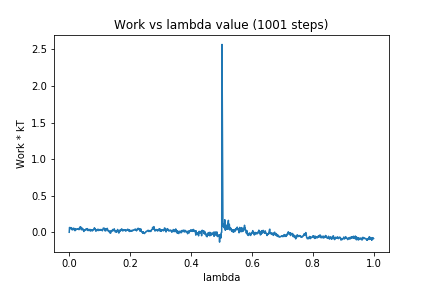

The data file committed next to this chart (first rows):
0, 0.0
1, 0.06608
2, 0.05079
3, 0.05266
4, 0.05498
5, 0.06454
6, 0.04681
7, 0.04874
8, 0.05618
9, 0.04532
10, 0.03182
11, 0.04202
12, 0.05174
13, 0.05499
14, 0.05646
15, 0.045
16, 0.03331
17, 0.0348
18, 0.05179
19, 0.02119
20, 0.04403
21, 0.02923
22, 0.03217
23, 0.04547
24, 0.04486
25, 0.04238
26, 0.04396
27, 0.04461
28, 0.04848
29, 0.04101
30, 0.04361
31, 0.05138
32, 0.03557
33, 0.04176
34, 0.05525
35, 0.06983
36, 0.07249
37, 0.07677
38, 0.05233
39, 0.06636
40, 0.03369
41, 0.05324
42, 0.05322
43, 0.05624
44, 0.03493
45, 0.04087
46, 0.04272
47, 0.02748
48, 0.01086
49, 0.02547
50, 0.02813
51, 0.02545
52, 0.03305
53, 0.03516
54, 0.0405
55, 0.03326
56, 0.04566
57, 0.03775
58, 0.04505
59, 0.05031
60, 0.03119
... 940 more rows
